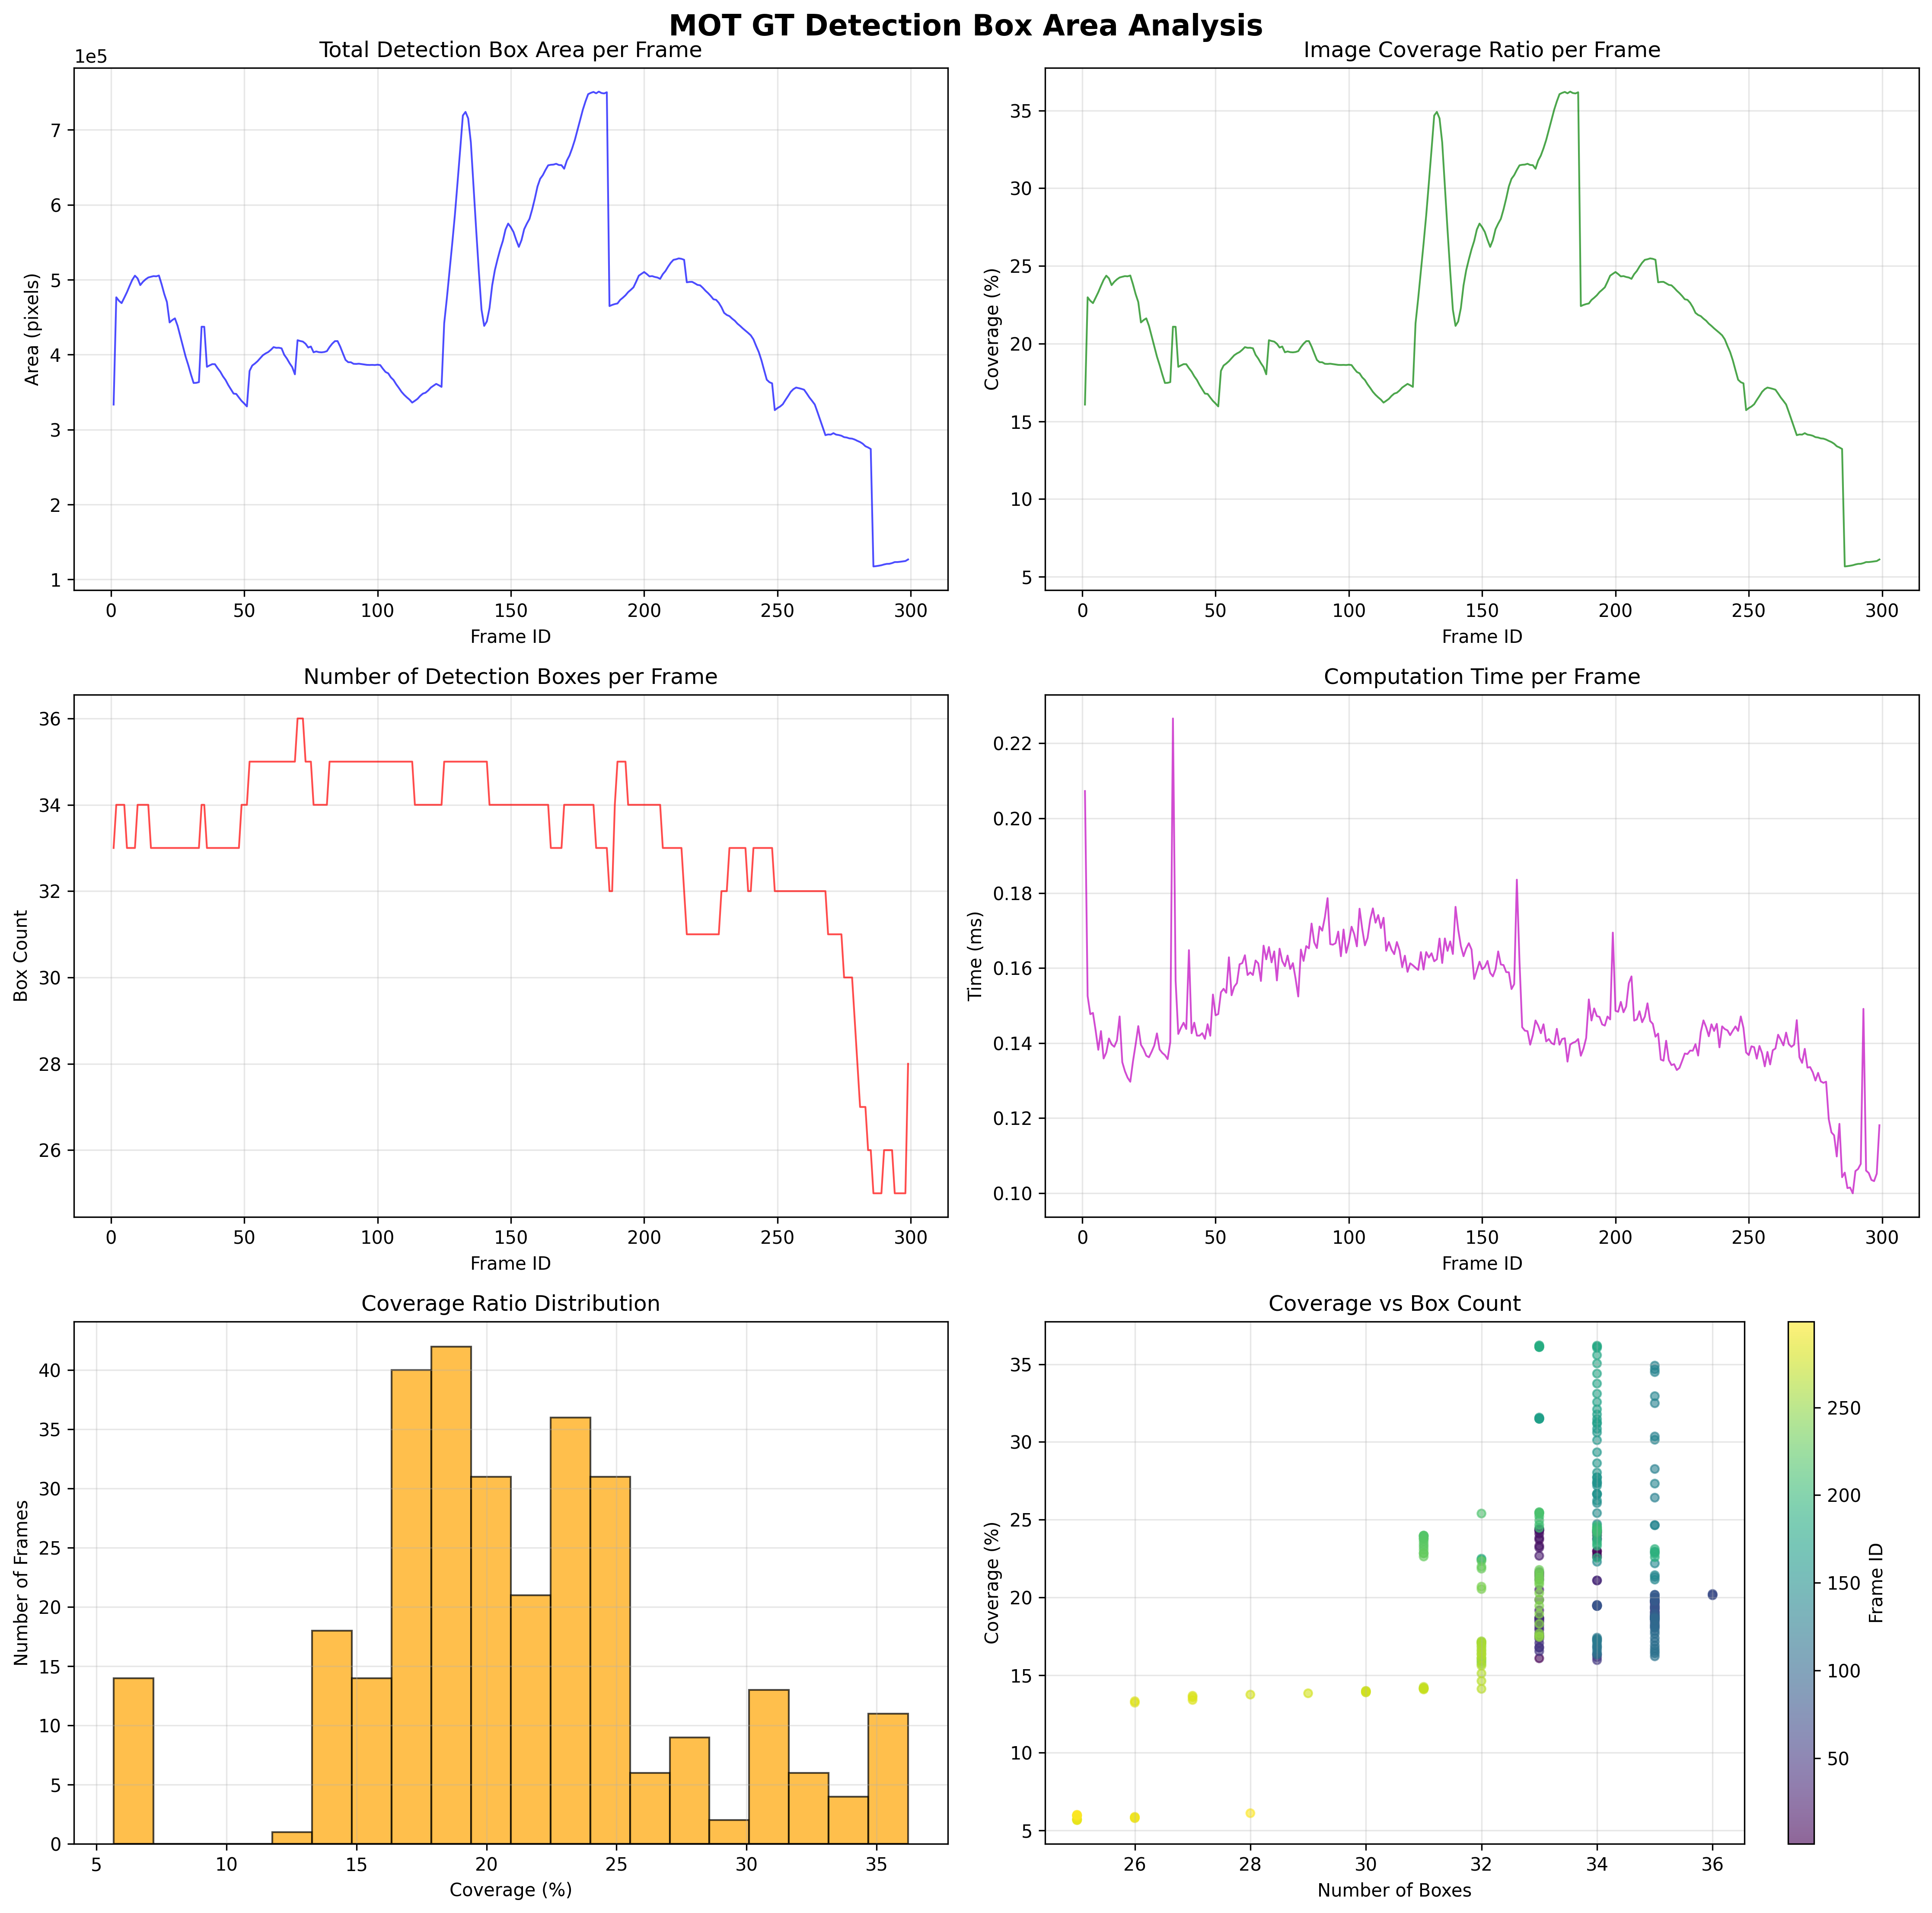

The file beside this chart, header and first rows:
frame_id, area_pixels, area_percentage, coverage_ratio, box_count, compute_time_ms
1, 333349, 16.08, 0.1608, 33, 0.2073
2, 476473, 22.98, 0.2298, 34, 0.1526
3, 471853, 22.76, 0.2276, 34, 0.1477
4, 468716, 22.6, 0.226, 34, 0.1481
5, 475910, 22.95, 0.2295, 34, 0.1434
6, 483277, 23.31, 0.2331, 33, 0.1382
7, 491729, 23.71, 0.2371, 33, 0.1432
8, 499738, 24.1, 0.241, 33, 0.1359
9, 505337, 24.37, 0.2437, 33, 0.1375
10, 501706, 24.19, 0.2419, 34, 0.1412
11, 492763, 23.76, 0.2376, 34, 0.1397
12, 497158, 23.98, 0.2398, 34, 0.139
13, 500429, 24.13, 0.2413, 34, 0.1407
14, 502894, 24.25, 0.2425, 34, 0.1471
15, 503877, 24.3, 0.243, 33, 0.1349
16, 504741, 24.34, 0.2434, 33, 0.1325
17, 504467, 24.33, 0.2433, 33, 0.1308
18, 505538, 24.38, 0.2438, 33, 0.1297
19, 493921, 23.82, 0.2382, 33, 0.1351
20, 480883, 23.19, 0.2319, 33, 0.1396
21, 470121, 22.67, 0.2267, 33, 0.1445
22, 442942, 21.36, 0.2136, 33, 0.1396
23, 446085, 21.51, 0.2151, 33, 0.1384
24, 448376, 21.62, 0.2162, 33, 0.1366
25, 438490, 21.15, 0.2115, 33, 0.1362
26, 424843, 20.49, 0.2049, 33, 0.1377
27, 411414, 19.84, 0.1984, 33, 0.1394
28, 397403, 19.16, 0.1916, 33, 0.1426
29, 386105, 18.62, 0.1862, 33, 0.1383
30, 373624, 18.02, 0.1802, 33, 0.1374
31, 362196, 17.47, 0.1747, 33, 0.1368
32, 362366, 17.48, 0.1748, 33, 0.1357
33, 363299, 17.52, 0.1752, 33, 0.1403
34, 437224, 21.09, 0.2109, 34, 0.2266
35, 437136, 21.08, 0.2108, 34, 0.1567
36, 383709, 18.5, 0.185, 33, 0.1424
37, 385594, 18.6, 0.186, 33, 0.1441
38, 387294, 18.68, 0.1868, 33, 0.1454
39, 387228, 18.67, 0.1867, 33, 0.1438
40, 381950, 18.42, 0.1842, 33, 0.1648
41, 377289, 18.19, 0.1819, 33, 0.1426
42, 371096, 17.9, 0.179, 33, 0.1455
43, 366140, 17.66, 0.1766, 33, 0.142
44, 359448, 17.33, 0.1733, 33, 0.142
45, 353764, 17.06, 0.1706, 33, 0.1427
46, 348021, 16.78, 0.1678, 33, 0.1411
47, 347547, 16.76, 0.1676, 33, 0.145
48, 342787, 16.53, 0.1653, 33, 0.142
49, 338232, 16.31, 0.1631, 34, 0.153
50, 334742, 16.14, 0.1614, 34, 0.1474
51, 330882, 15.96, 0.1596, 34, 0.1478
52, 378262, 18.24, 0.1824, 35, 0.1536
53, 385429, 18.59, 0.1859, 35, 0.1545
54, 388107, 18.72, 0.1872, 35, 0.1534
55, 391258, 18.87, 0.1887, 35, 0.1629
56, 395266, 19.06, 0.1906, 35, 0.1528
57, 399173, 19.25, 0.1925, 35, 0.1551
58, 401569, 19.37, 0.1937, 35, 0.156
59, 403433, 19.46, 0.1946, 35, 0.161
60, 406427, 19.6, 0.196, 35, 0.1613
... 239 more rows
